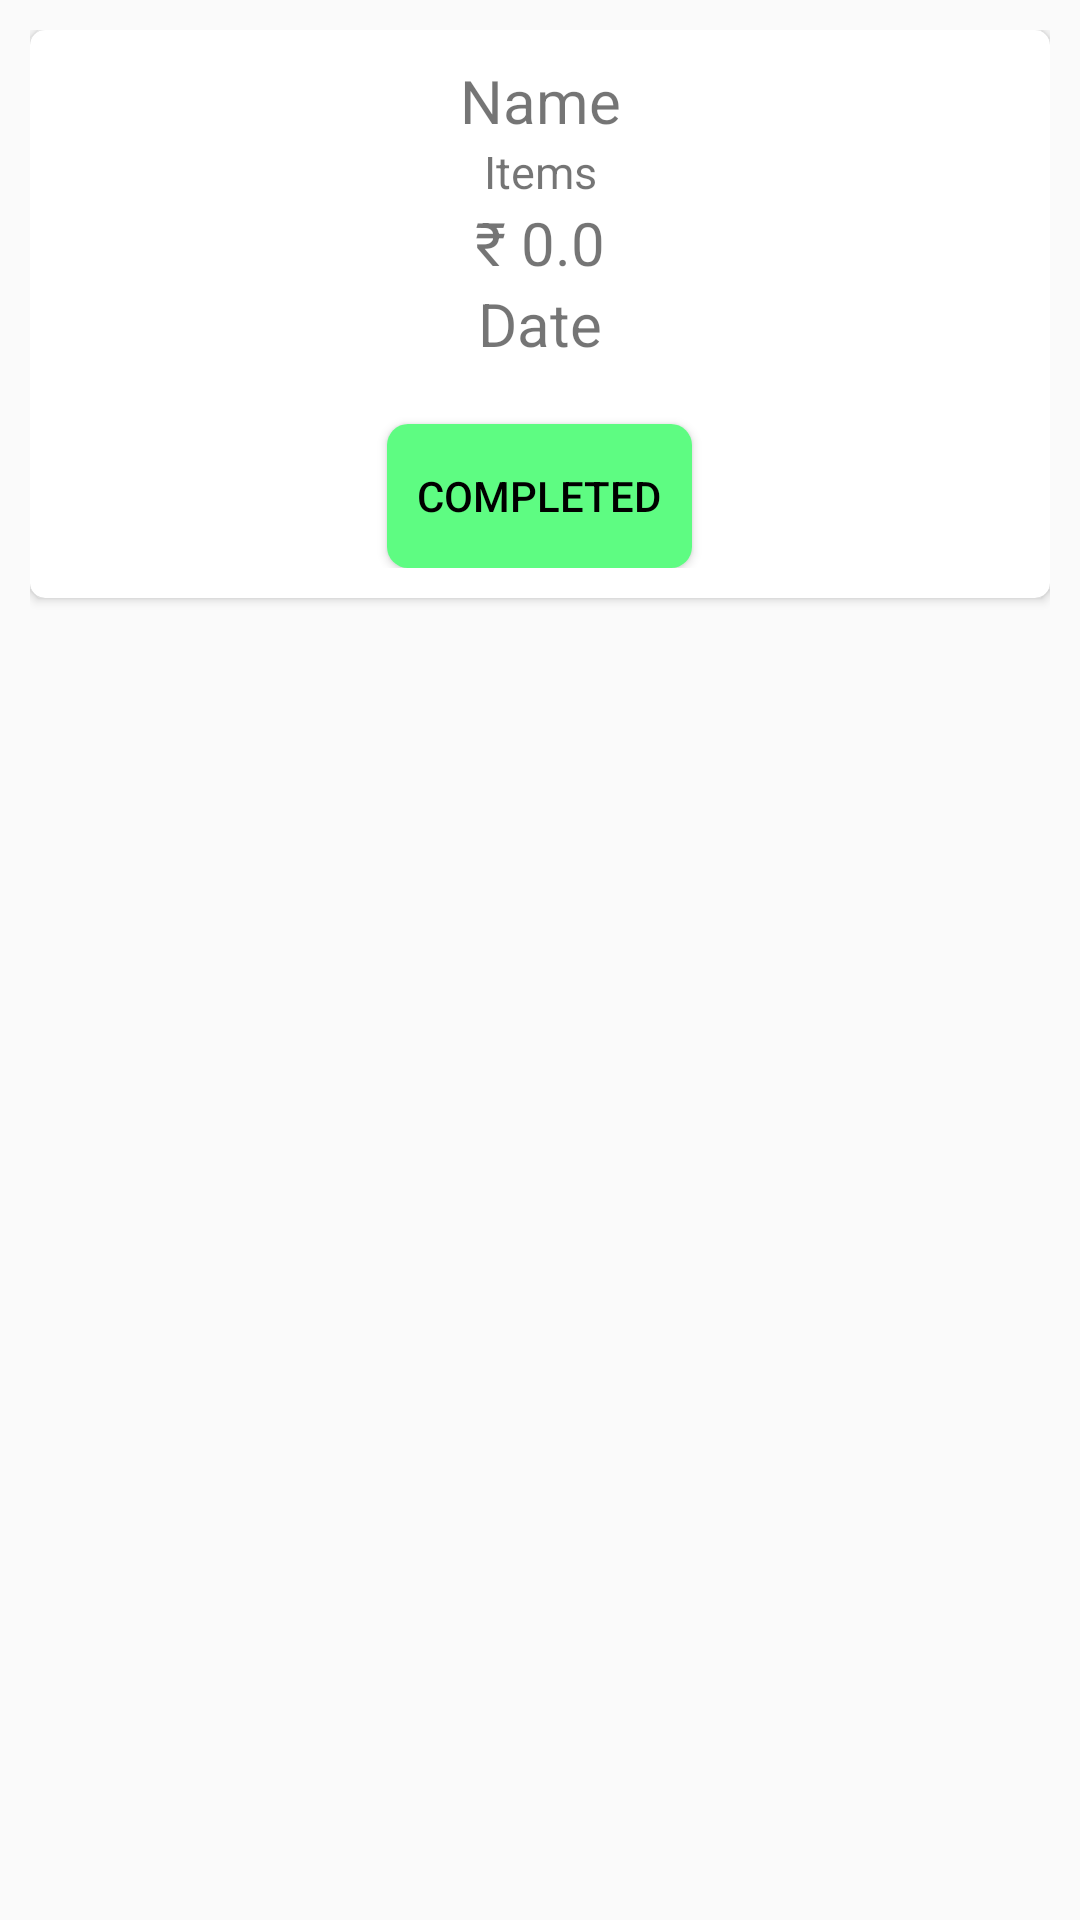

Android layout source for this screen:
<!-- AndroidManifest.xml: application theme AppTheme -->
<!-- res/layout/list_orders.xml -->
<?xml version="1.0" encoding="utf-8"?>
<RelativeLayout xmlns:android="http://schemas.android.com/apk/res/android"
    xmlns:app="http://schemas.android.com/apk/res-auto"
    android:layout_width="match_parent"
    android:layout_height="wrap_content"
    android:padding="10dp"
    >
    <android.support.v7.widget.CardView
        android:layout_width="wrap_content"
        android:layout_height="wrap_content"

        app:cardCornerRadius="5dp">
        <RelativeLayout
            android:id="@+id/image_layout"
            android:layout_width="match_parent"
            android:layout_height="match_parent"
            android:gravity="center"
            android:padding="10dp">
            <TextView
                android:id="@+id/address"
                android:layout_width="match_parent"
                android:layout_height="wrap_content"
                android:gravity="center"
                android:text="@string/name"
                android:textSize="20sp"/>
            <TextView
                android:id="@+id/items"
                android:layout_width="match_parent"
                android:layout_height="wrap_content"
                android:layout_below="@id/address"
                android:gravity="center"
                android:text="@string/items"
                android:textSize="15sp" />
            <TextView
                android:id="@+id/price"
                android:layout_width="match_parent"
                android:layout_height="wrap_content"
                android:layout_below="@id/items"
                android:gravity="center"
                android:text="@string/price"
                android:textSize="20sp" />
            <TextView
                android:id="@+id/date"
                android:layout_width="match_parent"
                android:layout_height="wrap_content"
                android:layout_below="@id/price"
                android:gravity="center"
                android:text="Date"
                android:textSize="20sp" />
            <Button
                android:id="@+id/completed"
                android:layout_width="wrap_content"
                android:layout_height="wrap_content"
                android:layout_below="@+id/date"
                android:layout_centerHorizontal="true"
                android:layout_marginTop="20dp"
                android:background="@drawable/button_complete"
                android:text="@string/completed"
                android:textColor="#000" />
        </RelativeLayout>
    </android.support.v7.widget.CardView>
</RelativeLayout>
<!-- resources referenced by this layout -->
<resources>
  <!-- drawable button_complete (drawable) -->
  <?xml version="1.0" encoding="UTF-8"?>
  <shape xmlns:android="http://schemas.android.com/apk/res/android">
      <corners android:radius="7dp" />
      <padding
          android:bottom="10dp"
          android:left="10dp"
          android:right="10dp"
          android:top="10dp" />
      <solid android:color="#5efc82" />
  </shape>
  <string name="completed">Completed</string>
  <string name="items">Items</string>
  <string name="name">Name</string>
  <string name="price">₹ 0.0</string>
  <style name="AppTheme" parent="Theme.AppCompat.Light.DarkActionBar">
          <item name="colorPrimary">@color/colorPrimary</item>
          <item name="colorPrimaryDark">@color/colorPrimaryDark</item>
          <item name="colorAccent">@color/colorAccent</item>
          <item name="windowActionBar">false</item>
          <item name="windowNoTitle">true</item>
      </style>
  <!-- not gathered from this repository: default colours our renderer supplied (Android Studio template values) -->
  <color name="colorPrimary">#FF6200EE</color>
  <color name="colorPrimaryDark">#FF3700B3</color>
  <color name="colorAccent">#FF03DAC5</color>
</resources>
